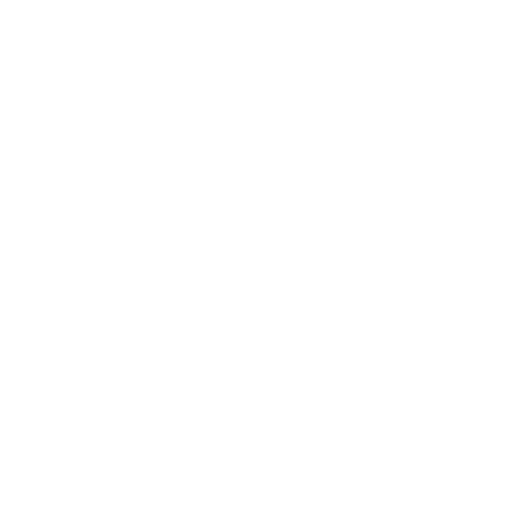
t = 0.00 s
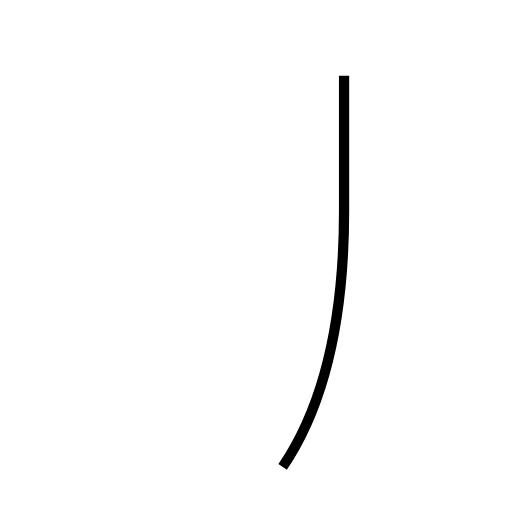
t = 1.18 s
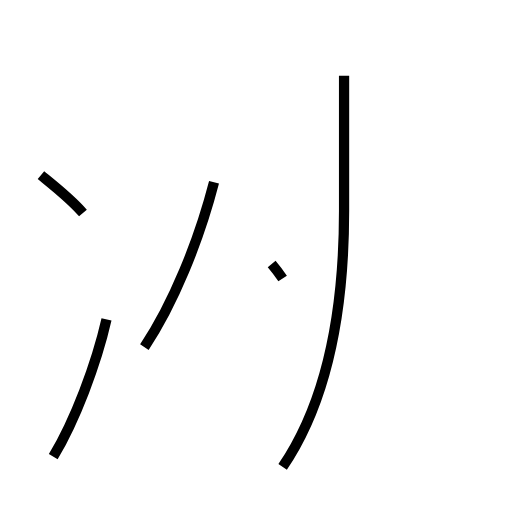
t = 2.36 s
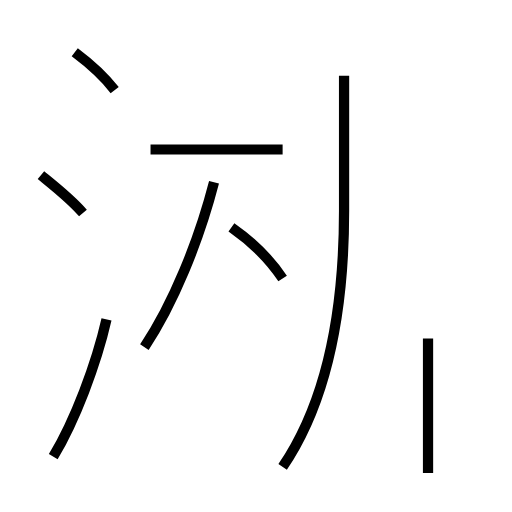
t = 3.46 s
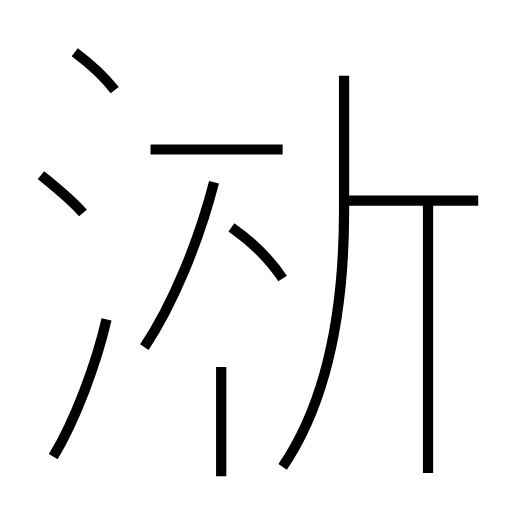
t = 4.57 s
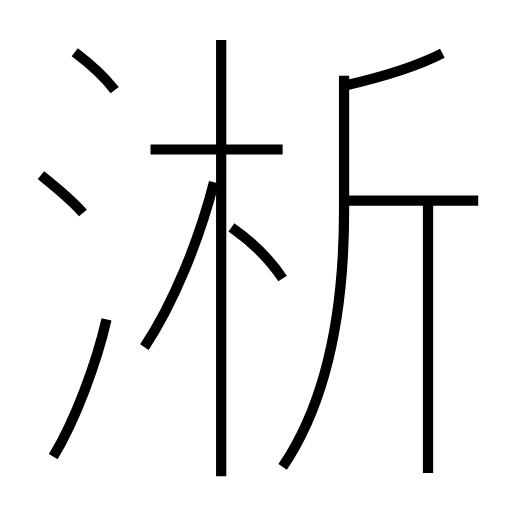
t = 5.83 s

The animated SVG that drew these frames (rendered in a browser with its animation timeline set to each time). Animation: 11 SMIL elements (animate=11); one cycle of 5.83 s.

<?xml version='1.0' encoding='utf-8'?>
<svg viewBox="0.0 -6.0 50.0 50.0" version="1.1" xmlns="http://www.w3.org/2000/svg"><rect x="-1000" y="-1000" width="2000" height="2000" stroke="white" fill="white" /><g style="fill:none;stroke:#000000;stroke-width:1"><path d="M 27.6 1.6 C 31.4 -4.0 33.6 -12.2 33.6 -23.4 L 33.6 -36.6 " transform="translate(0.0 38.0)" stroke-dasharray="39.28151274684846" stroke-dashoffset="39.28151274684846"><animate attributeName="stroke-dashoffset" from="39.28151274684846" to="0" dur="1.178445382405454s" begin="0s" fill="freeze" /></path><path d="M 5.2 0.6 C 7.3 -2.9 9.4 -8.4 10.4 -12.8 " transform="translate(0.0 38.0)" stroke-dasharray="14.423568559122643" stroke-dashoffset="14.423568559122643"><animate attributeName="stroke-dashoffset" from="14.423568559122643" to="0" dur="0.43270705677367927s" begin="1.178445382405454s" fill="freeze" /></path><path d="M 8.1 -23.2 C 6.9 -24.6 5.1 -26.0 4.0 -26.9 " transform="translate(0.0 38.0)" stroke-dasharray="5.530145808110436" stroke-dashoffset="5.530145808110436"><animate attributeName="stroke-dashoffset" from="5.530145808110436" to="0" dur="0.16590437424331309s" begin="1.6111524391791332s" fill="freeze" /></path><path d="M 14.1 -10.1 C 16.9 -14.3 19.4 -20.4 20.9 -26.2 " transform="translate(0.0 38.0)" stroke-dasharray="17.5504745752262" stroke-dashoffset="17.5504745752262"><animate attributeName="stroke-dashoffset" from="17.5504745752262" to="0" dur="0.526514237256786s" begin="1.7770568134224463s" fill="freeze" /></path><path d="M 27.6 -16.8 C 26.4 -18.6 24.6 -20.4 22.6 -21.8 " transform="translate(0.0 38.0)" stroke-dasharray="7.1097711503711185" stroke-dashoffset="7.1097711503711185"><animate attributeName="stroke-dashoffset" from="7.1097711503711185" to="0" dur="0.21329313451113355s" begin="2.303571050679232s" fill="freeze" /></path><path d="M 11.2 -35.2 C 10.2 -36.5 8.5 -38.0 7.3 -38.9 " transform="translate(0.0 38.0)" stroke-dasharray="5.389574209665458" stroke-dashoffset="5.389574209665458"><animate attributeName="stroke-dashoffset" from="5.389574209665458" to="0" dur="0.16168722628996374s" begin="2.5168641851903657s" fill="freeze" /></path><path d="M 27.6 -29.4 L 14.7 -29.4 " transform="translate(0.0 38.0)" stroke-dasharray="12.900000000000002" stroke-dashoffset="12.900000000000002"><animate attributeName="stroke-dashoffset" from="12.900000000000002" to="0" dur="0.38700000000000007s" begin="2.6785514114803295s" fill="freeze" /></path><path d="M 41.8 2.2 L 41.8 -24.1 " transform="translate(0.0 38.0)" stroke-dasharray="26.3" stroke-dashoffset="26.3"><animate attributeName="stroke-dashoffset" from="26.3" to="0" dur="0.789s" begin="3.0655514114803295s" fill="freeze" /></path><path d="M 46.7 -24.4 L 33.6 -24.4 " transform="translate(0.0 38.0)" stroke-dasharray="13.100000000000001" stroke-dashoffset="13.100000000000001"><animate attributeName="stroke-dashoffset" from="13.100000000000001" to="0" dur="0.393s" begin="3.8545514114803296s" fill="freeze" /></path><path d="M 21.6 2.5 L 21.6 -40.1 " transform="translate(0.0 38.0)" stroke-dasharray="42.6" stroke-dashoffset="42.6"><animate attributeName="stroke-dashoffset" from="42.6" to="0" dur="1.278s" begin="4.247551411480329s" fill="freeze" /></path><path d="M 33.5 -35.6 C 37.0 -36.4 40.5 -37.4 43.2 -38.8" transform="translate(0.0 38.0)" stroke-dasharray="10.240102373211098" stroke-dashoffset="10.240102373211098"><animate attributeName="stroke-dashoffset" from="10.240102373211098" to="0" dur="0.30720307119633294s" begin="5.525551411480329s" fill="freeze" /></path></g></svg>
